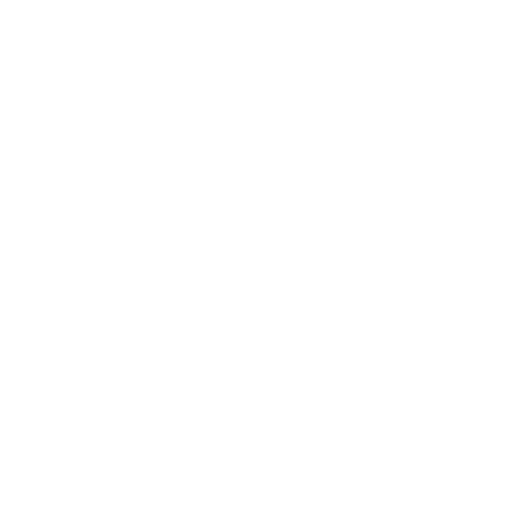
t = 0.00 s
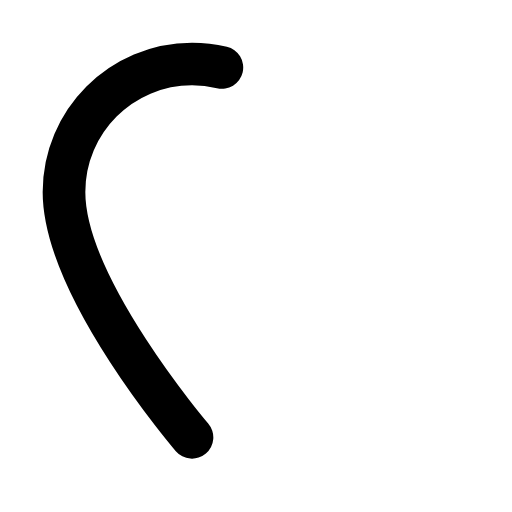
t = 0.30 s
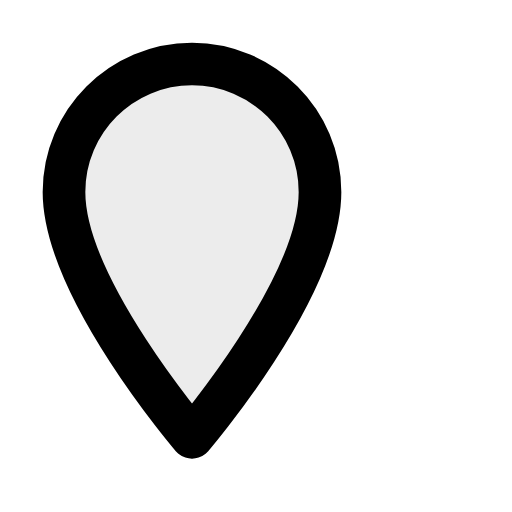
t = 0.64 s
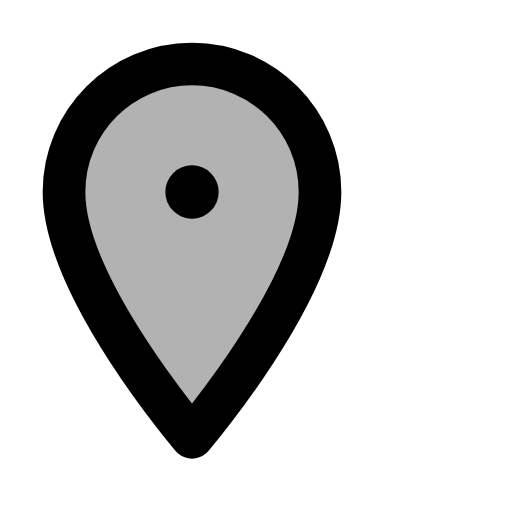
t = 0.95 s
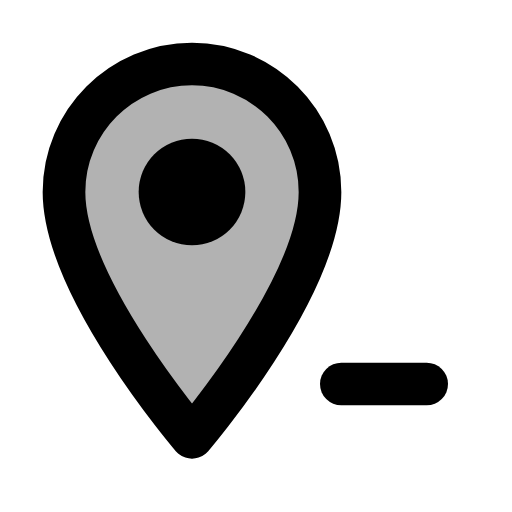
t = 1.25 s
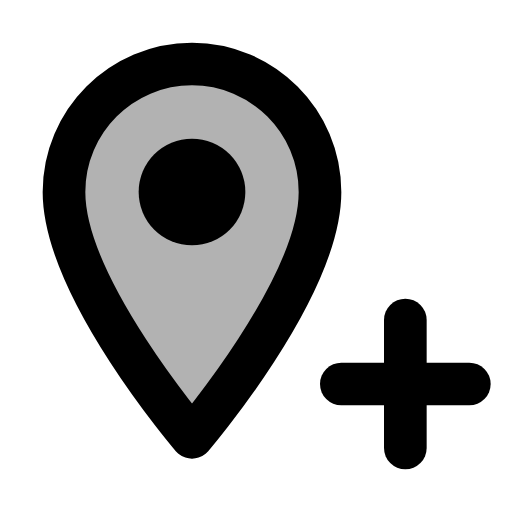
t = 1.55 s

The animated SVG that drew these frames (rendered in a browser with its animation timeline set to each time). Animation: 5 SMIL elements (animate=5); one cycle of 1.55 s.

<svg xmlns="http://www.w3.org/2000/svg" width="24" height="24" viewBox="0 0 24 24"><g fill="currentColor"><path fill-opacity="0" stroke="currentColor" stroke-dasharray="48" stroke-linecap="round" stroke-linejoin="round" stroke-width="2" d="M9 20.5c0 0 -6 -7 -6 -11.5c0 -3.31 2.69 -6 6 -6c3.31 0 6 2.69 6 6c0 4.5 -6 11.5 -6 11.5Z"><animate fill="freeze" attributeName="stroke-dashoffset" dur="0.6s" values="48;0"/><animate fill="freeze" attributeName="fill-opacity" begin="0.6s" dur="0.15s" to=".3"/></path><circle cx="9" cy="9"><animate fill="freeze" attributeName="r" begin="0.85s" dur="0.2s" to="2.5"/></circle></g><g fill="none" stroke="currentColor" stroke-dasharray="8" stroke-dashoffset="8" stroke-linecap="round" stroke-linejoin="round" stroke-width="2"><path d="M16 18h6"><animate fill="freeze" attributeName="stroke-dashoffset" begin="1.15s" dur="0.2s" to="0"/></path><path d="M19 15v6"><animate fill="freeze" attributeName="stroke-dashoffset" begin="1.35s" dur="0.2s" to="0"/></path></g></svg>
